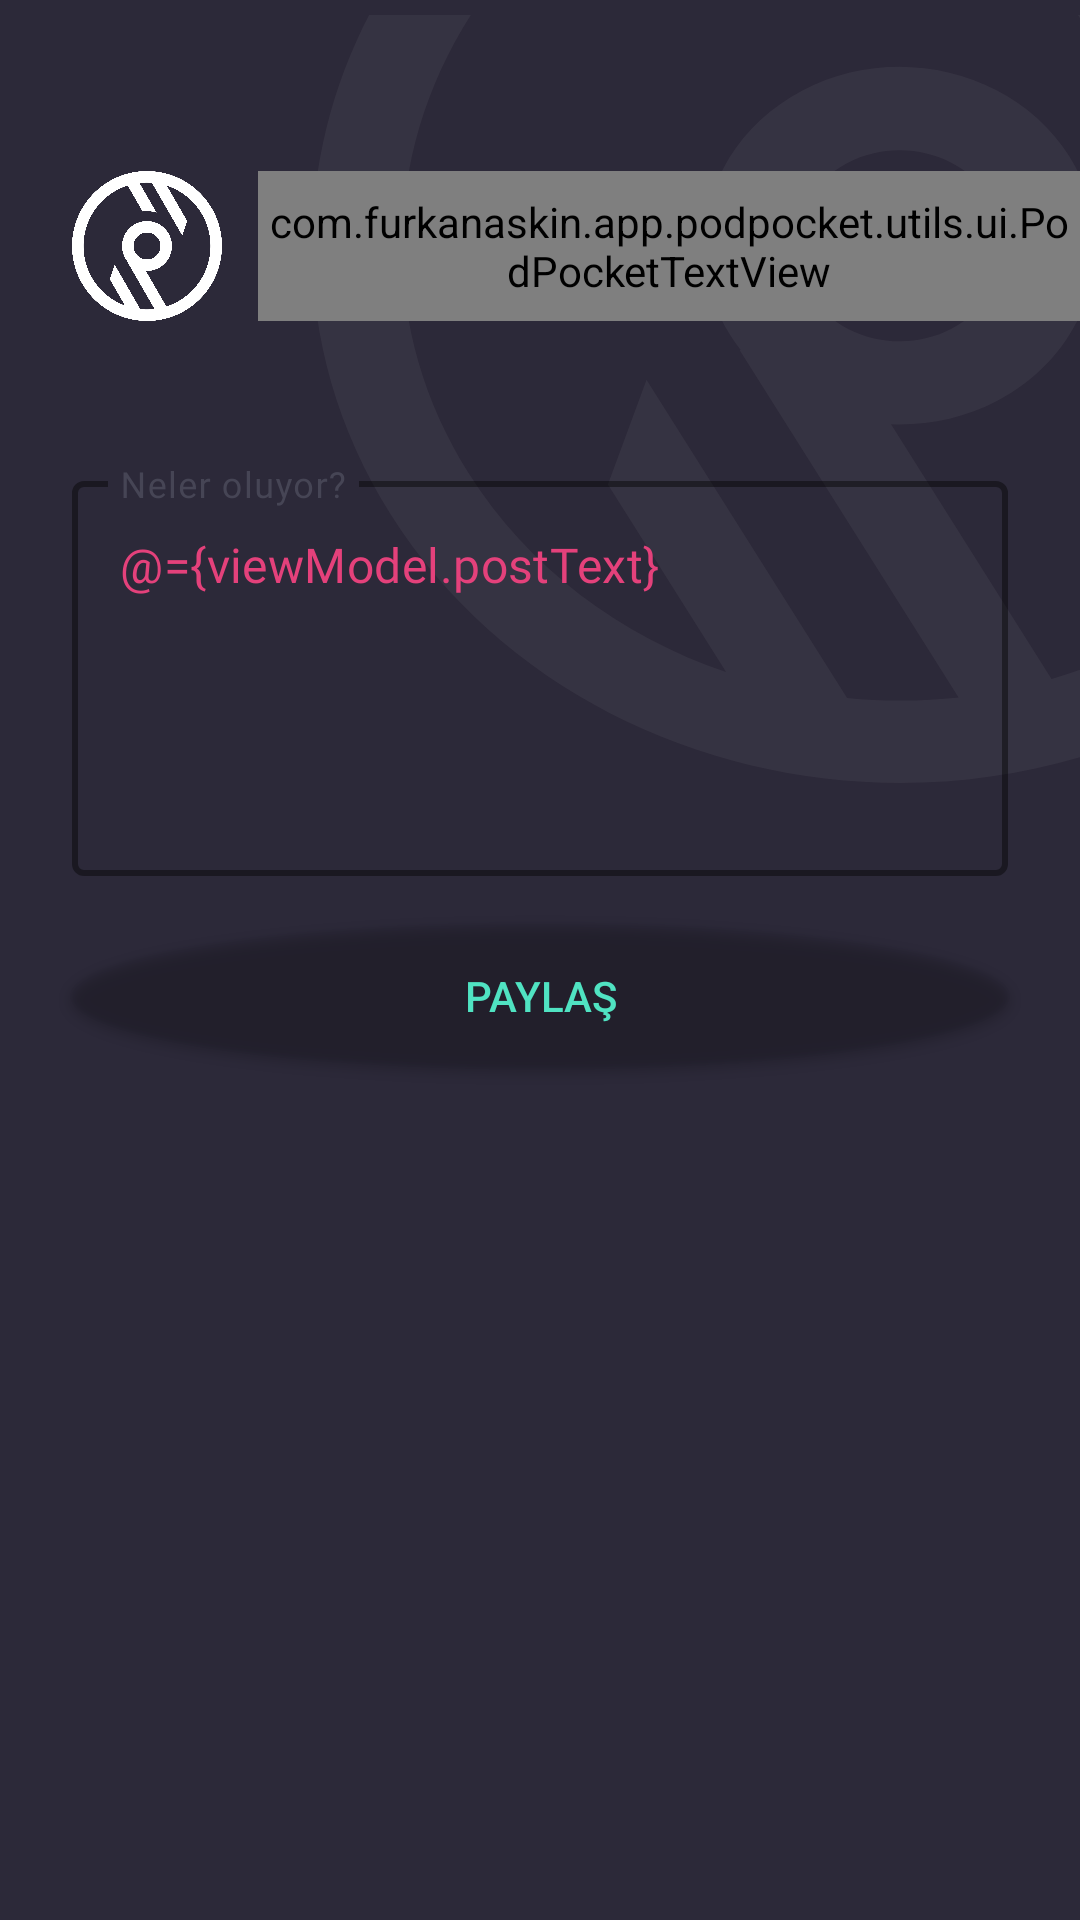

Write the Android layout XML for this screen, with the resource values it uses.
<!-- AndroidManifest.xml: application theme AppTheme -->
<!-- res/layout/fragment_new_post.xml -->
<?xml version="1.0" encoding="utf-8"?>
<layout xmlns:android="http://schemas.android.com/apk/res/android"
    xmlns:app="http://schemas.android.com/apk/res-auto"
    xmlns:tools="http://schemas.android.com/tools">

    <data>

        <variable
            name="viewModel"
            type="com.furkanaskin.app.podpocket.ui.feed.new_post.NewPostViewModel" />
    </data>

    <RelativeLayout
        android:id="@+id/rootView"
        android:layout_width="match_parent"
        android:layout_height="match_parent"
        android:background="@color/mainBackgroundColor"
        android:fitsSystemWindows="true"
        tools:context=".ui.feed.new_post.NewPostFragment">

        <ImageView
            android:layout_width="256dp"
            android:layout_height="266dp"
            android:layout_alignParentEnd="true"
            android:adjustViewBounds="true"
            android:fitsSystemWindows="true"
            android:src="@drawable/ic_home_bg" />

        <View
            android:id="@+id/view"
            android:layout_width="match_parent"
            android:layout_height="57dp" />

        <ImageView
            android:id="@+id/imageViewAppLogoSmall"
            android:layout_width="50dp"
            android:layout_height="50dp"
            android:layout_marginStart="24dp"
            android:layout_marginTop="57dp"
            android:src="@drawable/app_logo_white" />

        <com.furkanaskin.app.podpocket.utils.ui.PodPocketTextView
            android:layout_width="wrap_content"
            android:layout_height="wrap_content"
            android:layout_alignTop="@id/imageViewAppLogoSmall"
            android:layout_alignBottom="@id/imageViewAppLogoSmall"
            android:layout_marginStart="12dp"
            android:layout_toEndOf="@id/imageViewAppLogoSmall"
            android:gravity="center"
            android:text="@string/app_name"
            android:textColor="@color/white" />


        <com.google.android.material.textfield.TextInputLayout
            android:id="@+id/tilPost"
            style="@style/Widget.MaterialComponents.TextInputLayout.OutlinedBox"
            android:layout_width="match_parent"
            android:layout_height="wrap_content"
            android:layout_below="@id/imageViewAppLogoSmall"
            android:layout_marginStart="@dimen/margin_24_dp"
            android:layout_marginTop="@dimen/margin_48_dp"
            android:layout_marginEnd="@dimen/margin_24_dp"
            android:hint="@string/whats_going_on"
            android:textColorHint="@color/textColor"
            app:boxStrokeColor="@color/colorPrettyPurple"
            app:boxStrokeWidth="2dp">

            <com.google.android.material.textfield.TextInputEditText
                android:id="@+id/editTextPost"
                android:layout_width="match_parent"
                android:layout_height="wrap_content"
                android:fontFamily="@font/montserrat_regular"
                android:gravity="top"
                android:inputType="textCapSentences|textMultiLine"
                android:minLines="5"
                android:singleLine="false"
                android:text="@={viewModel.postText}"
                android:textColor="@color/colorPrettyPurple" />
        </com.google.android.material.textfield.TextInputLayout>

        <com.google.android.material.button.MaterialButton
            android:id="@+id/buttonShare"
            style="@style/AppTheme.RoundedCornerMaterialButton"
            android:layout_width="match_parent"
            android:layout_height="wrap_content"
            android:layout_below="@id/tilPost"
            android:layout_marginStart="@dimen/margin_24_dp"
            android:layout_marginTop="@dimen/margin_16_dp"
            android:layout_marginEnd="@dimen/margin_24_dp"
            android:onClick="@{() -> viewModel.shareClicked()}"
            android:text="@string/share"
            android:textColor="@color/colorCyan"
            app:backgroundTint="@color/transparent"
            app:strokeColor="@color/colorCyan"
            app:strokeWidth="@dimen/margin_2_dp" />

    </RelativeLayout>
</layout>
<!-- resources referenced by this layout -->
<resources>
  <color name="colorCyan">#50E3C2</color>
  <color name="colorPrettyPurple">#E4417B</color>
  <color name="mainBackgroundColor">#2C2939</color>
  <color name="textColor">#464555</color>
  <color name="transparent">#00000000</color>
  <color name="white">#FFFFFF</color>
  <dimen name="margin_16_dp">16dp</dimen>
  <dimen name="margin_24_dp">24dp</dimen>
  <dimen name="margin_2_dp">2dp</dimen>
  <dimen name="margin_48_dp">48dp</dimen>
  <!-- drawable app_logo_white: png bitmap (drawable, 1557 bytes) -->
  <!-- drawable ic_home_bg (drawable) -->
  <vector xmlns:android="http://schemas.android.com/apk/res/android"
      android:width="24dp"
      android:height="24dp"
      android:viewportWidth="213"
      android:viewportHeight="233">
      <path
          android:fillAlpha="0.05"
          android:fillColor="#FFFFFF"
          android:fillType="evenOdd"
          android:pathData="M137.869,84.482C129.884,70.623 134.659,52.853 148.515,44.869C162.374,36.884 180.147,41.659 188.131,55.517C196.119,69.376 191.336,87.146 177.48,95.13C163.624,103.118 145.851,98.34 137.869,84.482M231.915,189.612C223.254,194.603 214.272,198.517 205.116,201.453L160.599,124.186C170.59,124.646 180.815,122.405 190.107,117.051C216.048,102.103 224.99,68.833 210.041,42.891C195.095,16.949 161.832,8.006 135.893,22.954C109.952,37.905 101.013,71.173 115.959,97.115C116.867,98.692 117.85,100.201 118.887,101.653C118.769,101.62 118.648,101.593 118.53,101.56L179.318,207.066C168.995,208.281 158.632,208.296 148.417,207.197L92.777,110.624L82.057,142.41L114.842,199.302C85.734,188.487 60.085,167.874 43.408,138.928C5.409,72.974 28.142,-11.601 94.085,-49.606C102.751,-54.6 111.741,-58.517 120.904,-61.453L153.398,-5.058C163.64,-6.376 173.988,-5.546 183.768,-2.731L146.704,-67.063C155.639,-68.112 164.611,-68.273 173.485,-67.583L239.77,47.46L250.486,15.674L206.323,-60.977C237.413,-50.708 264.999,-29.458 282.592,1.08C320.591,67.032 297.858,151.607 231.915,189.612M304.258,-11.399C259.375,-89.288 159.491,-116.14 81.601,-71.257C3.711,-26.374 -23.141,73.51 21.745,151.397C66.628,229.289 166.51,256.141 244.4,211.256C322.29,166.372 349.139,66.491 304.258,-11.399"
          android:strokeWidth="1"
          android:strokeAlpha="0.05"
          android:strokeColor="#00000000" />
  </vector>
  <string name="app_name">Podpocket</string>
  <string name="share">Paylaş</string>
  <string name="whats_going_on">Neler oluyor?</string>
  <style name="AppTheme.RoundedCornerMaterialButton" parent="Widget.AppCompat.Button.Colored">
          <item name="android:background">@drawable/play_button</item>
      </style>
  <style name="AppTheme" parent="Theme.MaterialComponents.Light.NoActionBar">
          
          <item name="colorPrimary">@color/colorPrimary</item>
          <item name="colorPrimaryDark">@color/colorPrimaryDark</item>
          <item name="colorAccent">@color/colorAccent</item>
      </style>
  <!-- drawable play_button (drawable) -->
  <?xml version="1.0" encoding="utf-8"?>
  <selector xmlns:android="http://schemas.android.com/apk/res/android">
      <item android:state_pressed="false">
          <shape android:shape="oval">
              <solid android:color="@color/colorCyan" />
          </shape>
          <ripple android:color="@color/white"/>
      </item>
      <item android:state_pressed="true">
          <shape android:shape="oval">
              <solid android:color="@color/colorCyan" />
              <ripple android:color="@color/white"/>
  
          </shape>
      </item>
  </selector>
  <color name="colorPrimary">#9097FD</color>
  <color name="colorPrimaryDark">#2C2939</color>
  <color name="colorAccent">#FD767A</color>
</resources>
